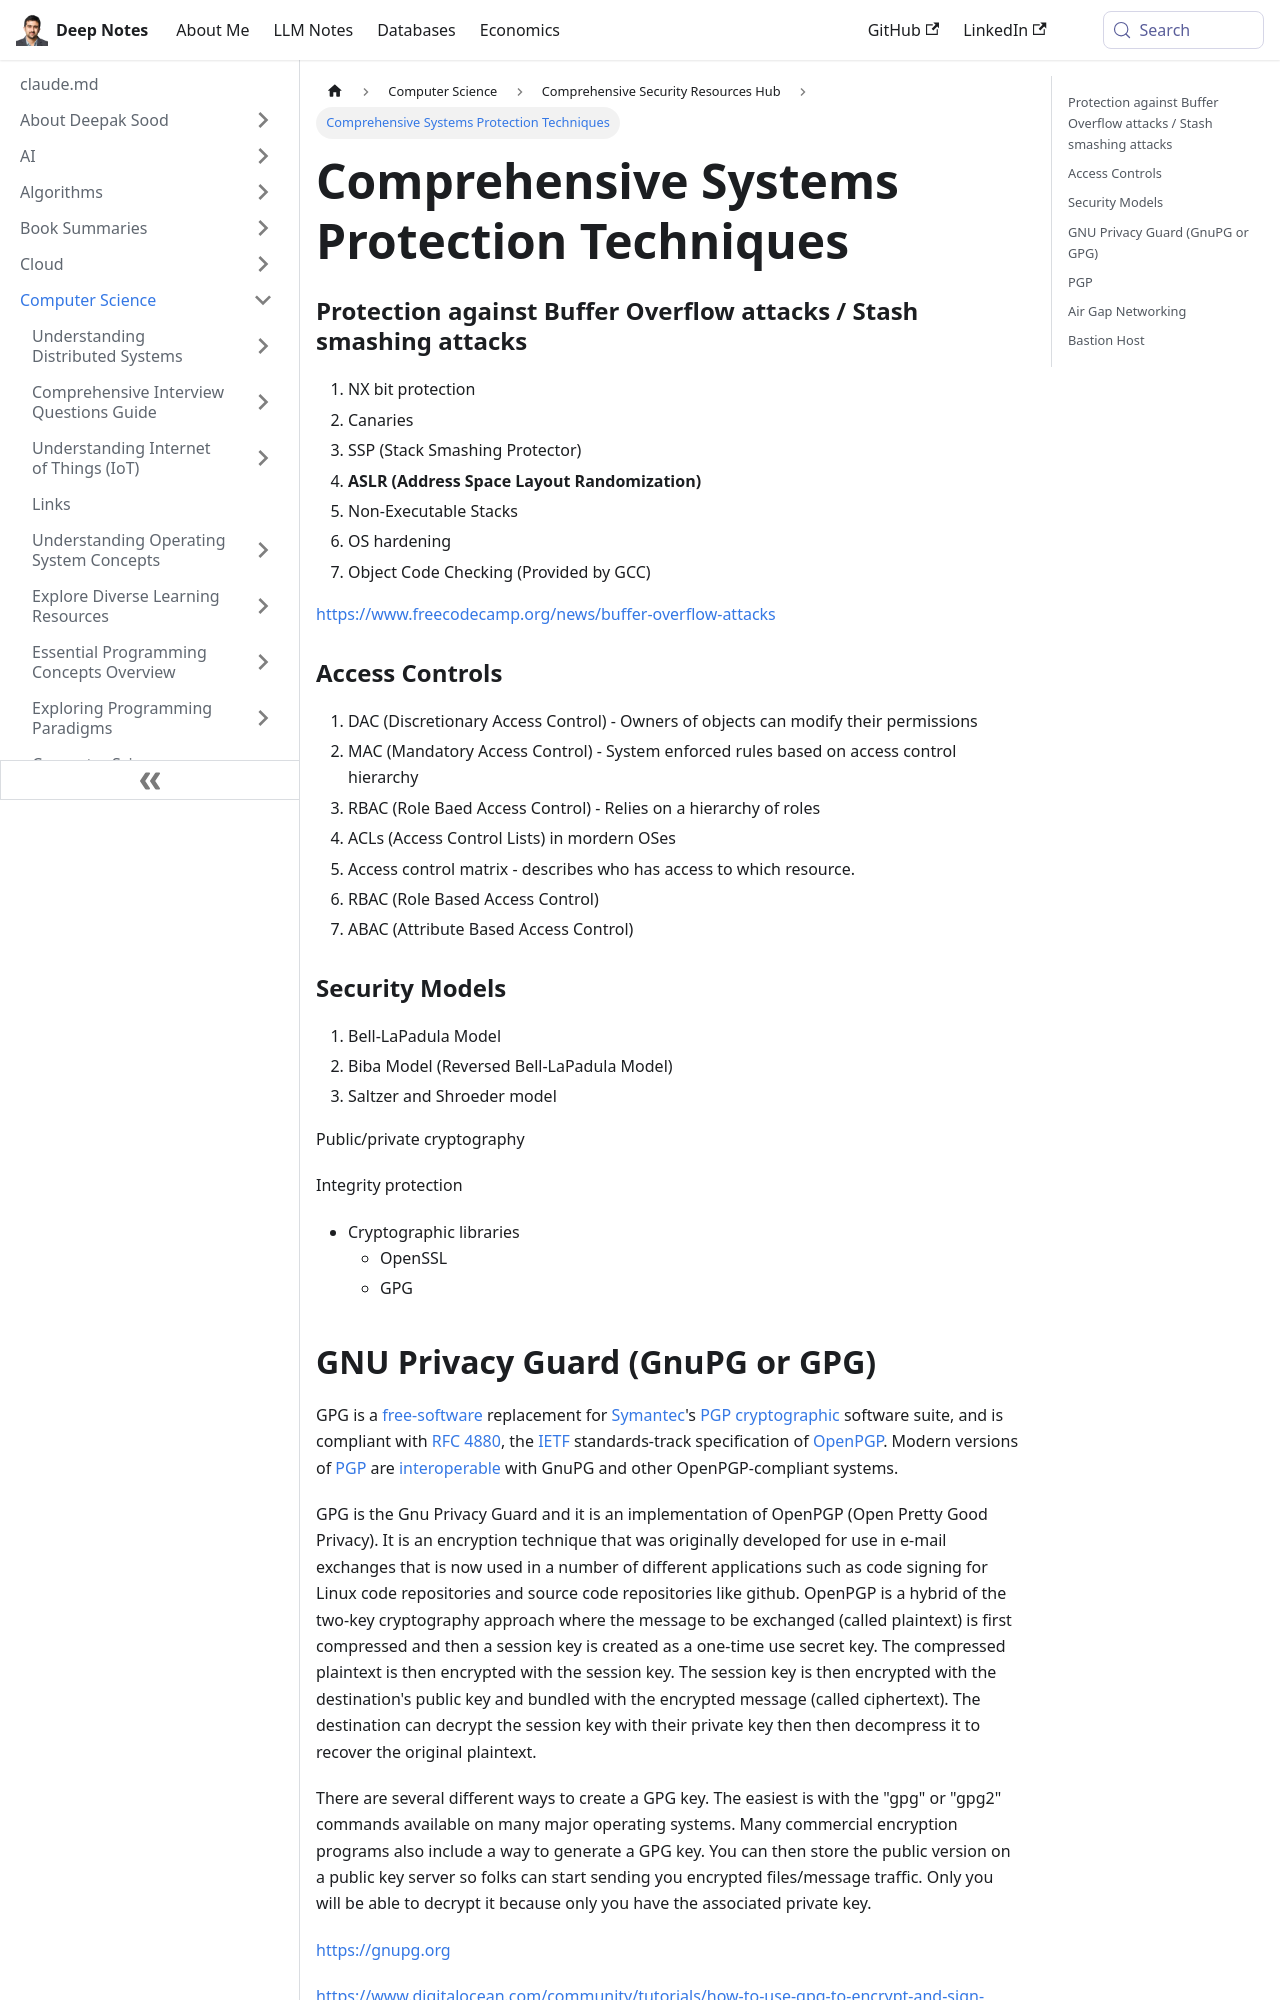

repository: deepaksood619/deepaksood619.github.io · page: computer-science/security/systems-protection/index.html · generator: docusaurus

---
slug: /computer-science/security/systems-protection
title: Comprehensive Systems Protection Techniques
description: Explore essential systems protection methods against buffer overflow attacks and access controls for enhanced security.
created: 2023-03-05
updated: 2024-02-05
---
### Protection against Buffer Overflow attacks / Stash smashing attacks

1. NX bit protection
2. Canaries
3. SSP (Stack Smashing Protector)
4. **ASLR (Address Space Layout Randomization)**
5. Non-Executable Stacks
6. OS hardening
7. Object Code Checking (Provided by GCC)

https://www.freecodecamp.org/news/buffer-overflow-attacks

### Access Controls

1. DAC (Discretionary Access Control) - Owners of objects can modify their permissions
2. MAC (Mandatory Access Control) - System enforced rules based on access control hierarchy
3. RBAC (Role Baed Access Control) - Relies on a hierarchy of roles
4. ACLs (Access Control Lists) in mordern OSes
5. Access control matrix - describes who has access to which resource.
6. RBAC (Role Based Access Control)
7. ABAC (Attribute Based Access Control)

### Security Models

1. Bell-LaPadula Model
2. Biba Model (Reversed Bell-LaPadula Model)
3. Saltzer and Shroeder model

Public/private cryptography

Integrity protection

- Cryptographic libraries
    - OpenSSL
    - GPG
